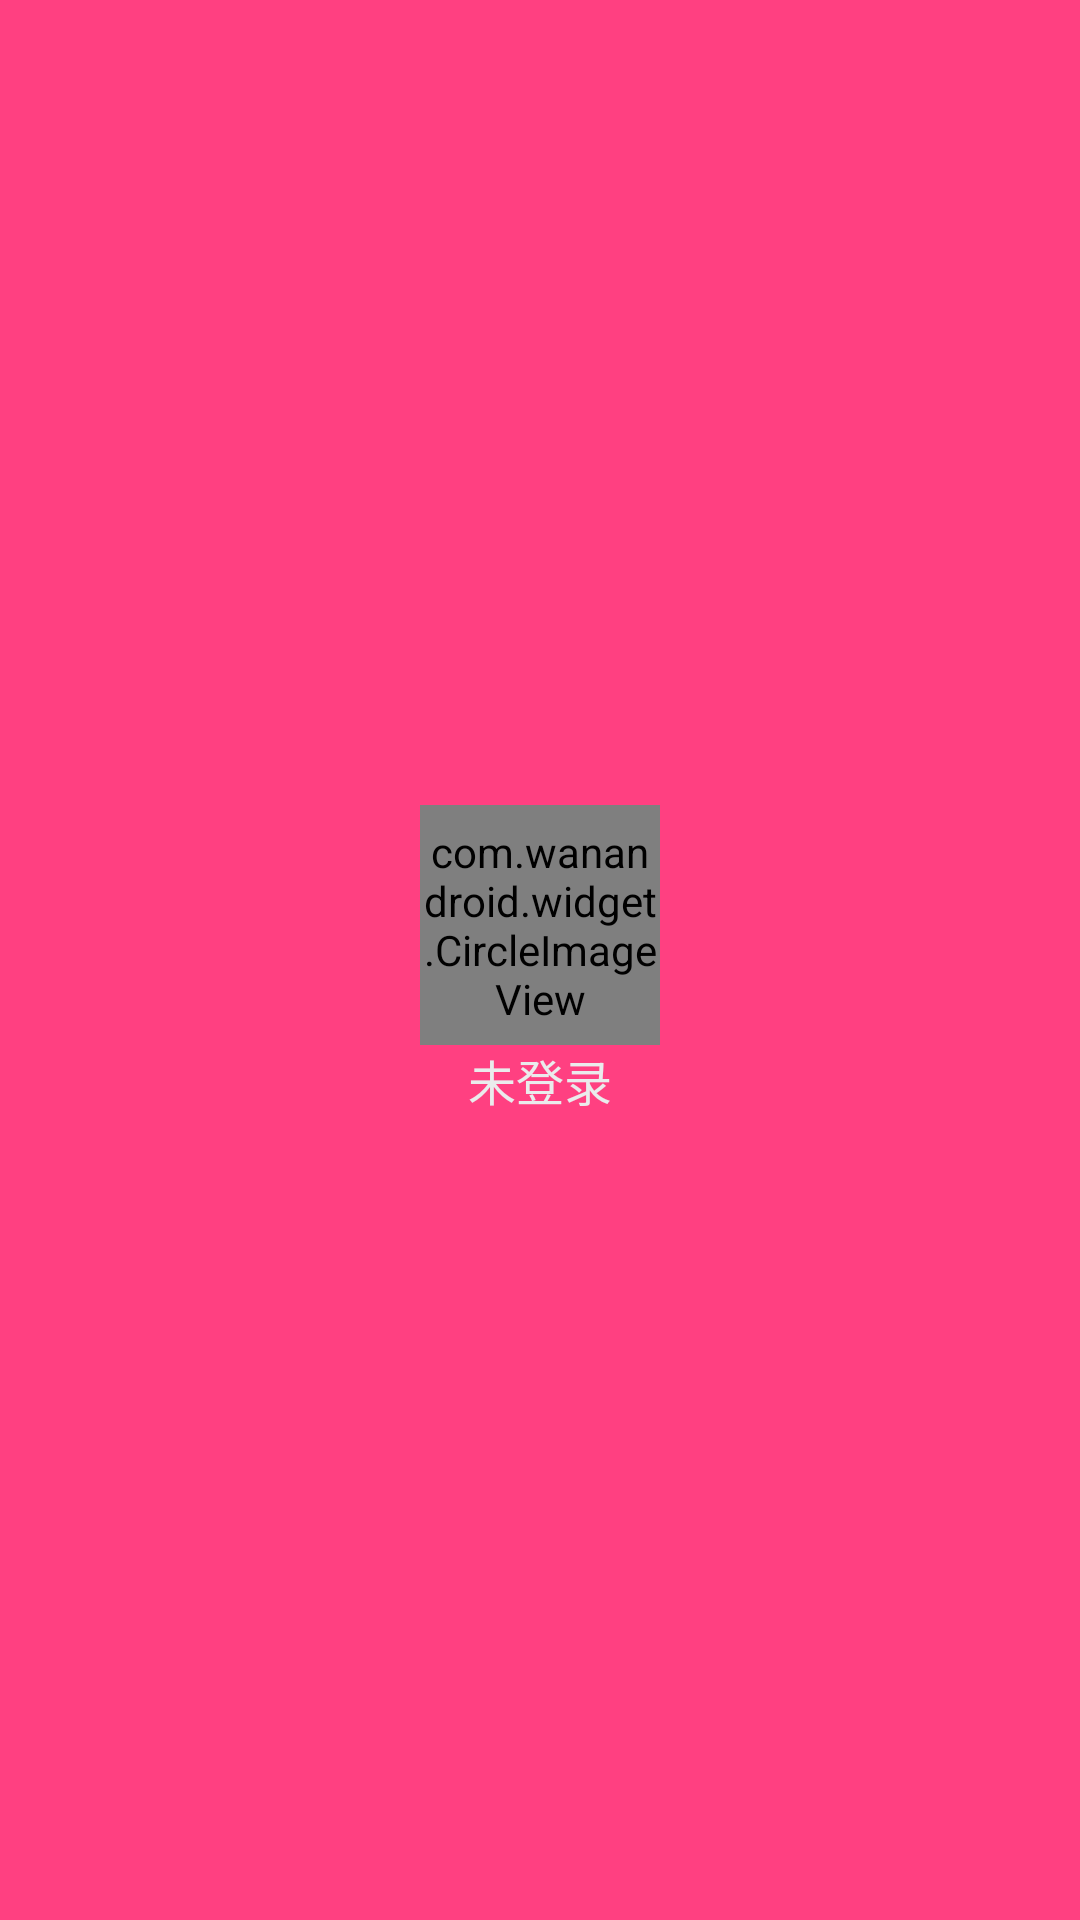

Write the Android layout XML for this screen, with the resource values it uses.
<!-- AndroidManifest.xml: application theme AppTheme -->
<!-- res/layout/activity_main_navigation_header.xml -->
<?xml version="1.0" encoding="utf-8"?>
<LinearLayout
    xmlns:android="http://schemas.android.com/apk/res/android"
    xmlns:app="http://schemas.android.com/apk/res-auto"
    android:layout_width="match_parent"
    android:layout_height="@dimen/main_navigation_header_height"
    android:background="@color/colorAccent"
    android:gravity="center"
    android:orientation="vertical">

    <com.wanandroid.widget.CircleImageView
        android:id="@+id/menu_user_icon"
        android:layout_width="80dp"
        android:layout_height="80dp"
        app:srcCompat="@mipmap/ic_launcher"/>

    <TextView
        android:id="@+id/menu_user_name"
        android:layout_width="wrap_content"
        android:layout_height="wrap_content"
        android:text="@string/unlogin"
        android:textColor="@color/light_gray"
        android:textSize="@dimen/text_size_h"/>
</LinearLayout>
<!-- resources referenced by this layout -->
<resources>
  <color name="colorAccent">#FF4081</color>
  <color name="light_gray">#eaebec</color>
  <dimen name="main_navigation_header_height">180dp</dimen>
  <dimen name="text_size_h">16sp</dimen>
  <!-- mipmap ic_launcher: png bitmap (mipmap-hdpi, 4510 bytes) -->
  <string name="unlogin">未登录</string>
  <style name="AppTheme" parent="Theme.AppCompat.Light.NoActionBar">
          
          <item name="colorPrimary">@color/colorPrimary</item>
          <item name="colorPrimaryDark">@color/colorPrimaryDark</item>
          <item name="colorAccent">@color/colorAccent</item>
      </style>
  <color name="colorPrimary">#3f51b5</color>
  <color name="colorPrimaryDark">#303F9F</color>
</resources>
